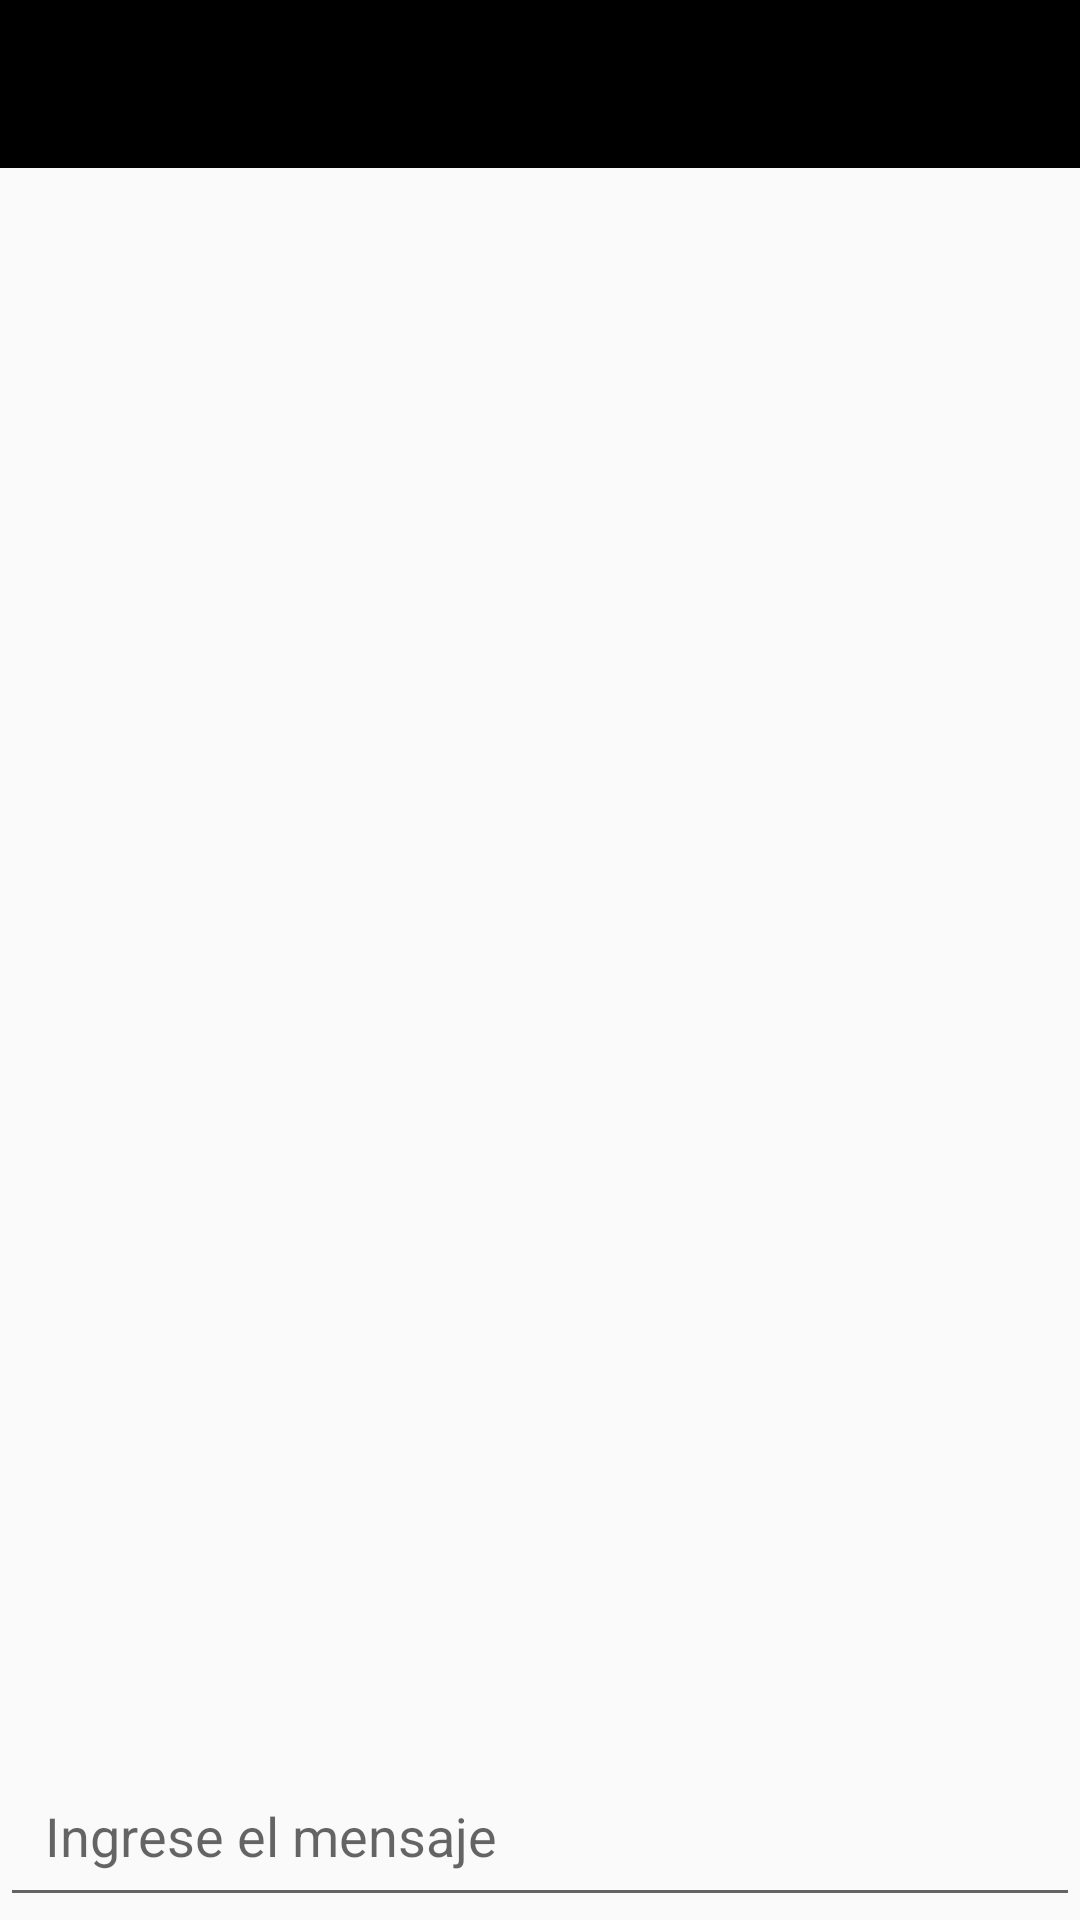

Write the Android layout XML for this screen, with the resource values it uses.
<!-- AndroidManifest.xml: application theme Theme.Whatsappro -->
<!-- res/layout/activity_grupo_chat.xml -->
<?xml version="1.0" encoding="utf-8"?>

<RelativeLayout xmlns:android="http://schemas.android.com/apk/res/android"
    xmlns:app="http://schemas.android.com/apk/res-auto"
    xmlns:tools="http://schemas.android.com/tools"
    android:layout_width="match_parent"
    android:layout_height="match_parent"
    tools:context=".GrupoChatActivity">
    <include android:id="@+id/grupo_chat_bar_layout"
        layout="@layout/toolbar_principal"
        ></include>

    <ScrollView
        android:id="@+id/mi_scroll_view"
        android:layout_width="match_parent"
        android:layout_height="wrap_content"
        android:layout_above="@+id/miLinearLayout"
        android:layout_below="@+id/grupo_chat_bar_layout">

        <LinearLayout
            android:layout_width="match_parent"
            android:layout_height="match_parent"
            android:orientation="vertical">

            <TextView
                android:id="@+id/grupo_chat_texto"
                android:layout_width="match_parent"
                android:layout_height="wrap_content"
                android:layout_marginStart="3dp"
                android:layout_marginEnd="3dp"
                android:layout_marginBottom="50dp"
                android:padding="10dp"
                android:textAllCaps="false"
                android:textColor="#000000"
                android:textSize="20dp" />
        </LinearLayout>
    </ScrollView>
    <LinearLayout
        android:id="@+id/miLinearLayout"
        android:layout_width="match_parent"
        android:layout_height="wrap_content"
        android:orientation="horizontal"
        android:layout_alignParentBottom="true"
        android:layout_marginBottom="1dp">
        <EditText
            android:id="@+id/texto_grupo_chat"
            android:layout_width="360dp"
            android:layout_height="wrap_content"
            android:hint="@string/ingresar_mensaje"
            android:padding="15dp"/>
        <ImageView
            android:id="@+id/enviar_mensaje_grupo"
            android:layout_width="50dp"
            android:layout_height="50dp"
            android:src="@drawable/send" />
    </LinearLayout>
</RelativeLayout>
<!-- res/layout/toolbar_principal.xml (included above) -->
<?xml version="1.0" encoding="utf-8"?>

<androidx.appcompat.widget.Toolbar
    xmlns:android="http://schemas.android.com/apk/res/android"
    android:layout_width="match_parent"
    android:layout_height="wrap_content"
    android:id="@+id/tollbar_app_principal"
    android:background="@color/black"
    android:theme="@style/ThemeOverlay.AppCompat.Dark">

</androidx.appcompat.widget.Toolbar>
<!-- resources referenced by this layout -->
<resources>
  <color name="black">#FF000000</color>
  <string name="ingresar_mensaje">Ingrese el mensaje</string>
  <style name="Theme.Whatsappro" parent="Theme.AppCompat.DayNight.NoActionBar">
          
          <item name="windowActionBar">false</item>
          <item name="windowNoTitle">true</item>
  
          <item name="colorPrimary">@color/purple_500</item>
          <item name="colorPrimaryVariant">@color/purple_700</item>
          <item name="colorOnPrimary">@color/white</item>
          
          <item name="colorSecondary">@color/teal_200</item>
          <item name="colorSecondaryVariant">@color/teal_700</item>
          <item name="colorOnSecondary">@color/black</item>
          
          <item name="android:statusBarColor" tools:targetApi="l">?attr/colorPrimaryVariant</item>
          
  
  
  
      </style>
  <color name="purple_500">#000000</color>
  <color name="purple_700">#000000</color>
  <color name="white">#FFFFFFFF</color>
  <color name="teal_200">#FF03DAC5</color>
  <color name="teal_700">#FF018786</color>
</resources>
